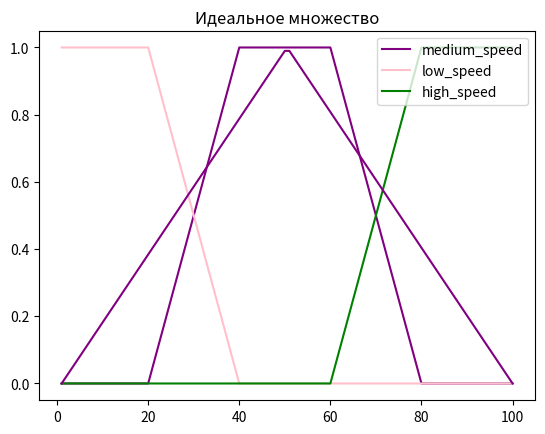

This chart was generated by the following Python code: (Note: this script raises an exception after producing the figure.)
from matplotlib import pylab as plt
from matplotlib import colors
import numpy as np
import math
from itertools import product


def triangle_FS (U, a=None, b=None, c=None, d=None, h=1, form='equal'):
    if form in ['equal', 'greater', 'less']:
        if a is None:
            a = U.min()
        if d is None:
            d = U.max()
        if b is None:
            if c is None:
                b=(a+d)/2.
            else:
                b=c
        if c is None:
            c=b
        Mu=dict()
        if a>U.min():
            for el in U[U<=a]:
                Mu[el] = h if form=='less' else 0.
        if d<U.max():
            for el in U[U >= d]:
                r=h if form == 'greater' else 0.
                z=Mu.get(el,0)
                Mu[el] = r if r>z else z
        if a<b:
            for el in U[(U>=a)*(U<=b)]:
                r=0. if form == 'greater' else h*float(el-a)/(b-a) if form == 'equal' else h*float(b-el)/(b-a)
                z=Mu.get(el,0)
                Mu[el] = r if r>z else z
        if b<c:
            for el in U[(U >= b)*(U <= c)]:
                r = h if form == 'equal' else 0.
                z = Mu.get(el, 0)
                Mu[el] = r if r > z else z
        if c<d:
            for el in U[(U>=c)*(U<=d)]:
                r=0. if form == 'less' else h*float(el-c)/(d-c) if form == 'greater' else h*float(d-el)/(d-c)
                z=Mu.get(el,0)
                Mu[el] = r if r>z else z
        return Mu
    else:
        print('Unknown form')
        return None

def FS_plot(FS, colors=colors.cnames.keys(), labels = None, title=None, name=None):
    for idx, el in enumerate(FS):
        mas = np.array (sorted(el.items(), key=lambda x: x[0])).T
        if (labels is None):
            lab = ' '
        else:
            lab=labels[idx]
        #plt.plot(mas[0], mas[1], color=list(colors)[idx], label=lab)
        my_colors = ['purple', 'pink', 'green', 'blue', 'red', 'brown', 'black', 'magenta', 'yellow'];
        plt.plot(mas[0], mas[1], color=(my_colors[idx]), label=lab)
    if not (labels is None):
        plt.legend (loc = 'upper right')
    if not (title is None):
        plt.title (title)
    if not (name is None):
        plt.savefig(name+'.png', format='png', dpi=100)
    plt.show()

Spr = np.arange (1, 101, 1)
Pr1 = triangle_FS (Spr, a=20, b=40, c=60, d=80)
Pr2 = triangle_FS (Spr, a=20, b=40, c=60, d=80, form='less')
Pr3 = triangle_FS (Spr, a=20, b=40, c=60, d=80, form='greater')
FS_plot([Pr1, Pr2, Pr3], labels=['medium_speed', 'low_speed', 'high_speed'])

Pr4 = triangle_FS (Spr)
FS_plot([Pr4], title=u'Идеальное множество')
print (Pr1[25])

def F_And (FV, method='minmax'):
    if method=='minmax':
        return np.min(FV)
    elif method=='probability':
        return np.product(FV)
    else:
        print ('Неизвестный метод ', method)
        return None

def F_Or (FV, method='minmax'):
    if method=='minmax':
        return np.max(FV)
    elif method=='probability':
        mu=0
        for el in FV:
            mu=mu+el - mu*el
        return mu
    else:
        print ('Неизвестный метод ', method)
        return None

def F_Not (V1):
    return 1-V1

def alpha_srez (FS, alpha=0.5):
    alph=1e-10 if alpha==0. else alpha
    mas = np.array(list(FS.items())).T
    #print (FS.items())
    return set(mas[0][mas[1]>=alph])

def FS_moment (FS, centr=None):
    mas = np.array(list(FS.items())).T
    if centr is None:
        Cntr_g=np.sum(mas[0]*mas[1])/np.sum(mas[1])
    else:
        Cntr_g=centr
    return np.sum(mas[1]*np.square(mas[0]-Cntr_g))

def FS_describe(FS, method='minmax', verbose='True'):
    mas=np.array(list(FS.items())).T
    h=np.max(mas[1])
    N = np.sum(mas[1]>0)
    Min_el = np.min(mas[0][mas[1] > 0])
    Max_el = np.max(mas[0][mas[1] > 0])
    Fst_max = np.min(mas[0][mas[1]==h])
    Lst_max = np.max(mas[0][mas[1]==h])
    Cntr_max = mas[0][mas[1] == h].mean()
    Cntr_grav = np.sum(mas[0]*mas[1])/np.sum(mas[1])
    Mmnt_in=FS_moment(FS)
    R1=-np.sum([0 if x==0 else x*np.log2(x) for x in mas[1]])
    R1n = (2.*R1)/len(mas[1])
    R2 = 2./len(mas[1])*np.sum([F_And([x, F_Not(x)], method=method) for x in mas[1]])
    R3 = 2./np.sqrt(len(mas[1]))*np.sqrt(np.sum([F_And([x, F_Not(x)], method=method)**2 for x in mas[1]]))
    if verbose:
        print ('Высота= ', h)
        print('Мощность= ', N)
        print('Диапазон значений: ', (Min_el, Max_el))
        print(':Максимумы ', (Fst_max, Cntr_max, Lst_max))
        print('Центр тяжести= ', Cntr_grav)
        print('Момент инерции= ', Mmnt_in)
        print('Размытость: ')
        print('Энтропийная мера= ', (R1, R1n))
        print('Альтернатива 1 (линейная)= ', R2)
        print('Альтернатива 2 (квадратичная)= ', R3)
    return (h, N, (Min_el, Max_el), (Fst_max, Cntr_max, Lst_max), Cntr_grav, Mmnt_in, ((R1, R1n), R2, R3))

#print (alpha_srez (Pr1, alpha=0.5))
r = FS_describe(Pr1)

#print (FS_moment (Pr1, r[3][0]))
#print (FS_moment (Pr1, r[3][1]))
#print (FS_moment (Pr1, r[3][2]))

'''
D_pr1 = triangle_FS(Spr, b=0, c=100, h=0.5)
FS_plot([D_pr1], title = u'Максимально размытое множество', name='p6')
r=FS_describe(D_pr1)

D_pr2 = dict()
for el in Spr:
    D_pr2[el] = np.random.randint(2)
FS_plot([D_pr2], title = u'Случайное строгое множество', name='p6')
r=FS_describe(D_pr2)
'''

def FS_quantificator(FS, quantificators=[u'очень']):
    mas=np.array(list(FS.items())).T
    for el in np.flip(quantificators, axis=0):
        if el==u'очень':
            mas[1]=np.square(mas[1])
        elif el==u'наверное':
            mas[1] = np.sqrt(mas[1])
        elif el == u'не':
            mas[1] = 1-mas[1]
        else:
            print('Неизвестный квантификатор ', el, '. Должно быть очень, наверное или не')
    return dict(mas.T)

'''
quants=[[u'не'], [u'очень'], [u'наверное']]
labels=[u'не', u'очень', u'наверное']
FS_plot([FS_quantificator(Pr1, quantificators=x) for x in quants], labels=labels)

quants=[[u'не', u'очень'], [u'очень', u'не'], [u'наверное', u'не', u'очень']]
labels=[u'не очень', u'очень не', u'наверное не очень']
FS_plot([FS_quantificator(Pr1, quantificators=x) for x in quants], labels=labels)
'''

def FS_union (FSs, Ps=None, method='minmax'):
    U=set()
    for FS in FSs:
        U=set.union(U, FS.keys())
    res=dict()
    for el in U:
        s_mu=[]
        for idx, FS in enumerate (FSs):
            p= 1 if Ps is None else Ps[idx]
            s_mu.append(F_And([p, FS.get(el, 0)], method=method))
        res[el] = F_Or(s_mu, method=method)
    return res

def FS_intersection (FSs, Ps=None, method='minmax'):
    U=set()
    for FS in FSs:
        U=set.union(U, FS.keys())
    res=dict()
    for el in U:
        s_mu=[]
        for idx, FS in enumerate (FSs):
            p= 1 if Ps is None else Ps[idx]
            s_mu.append(F_And([p, FS.get(el, 0)], method=method))
        res[el] = F_And(s_mu, method=method)
    return res

'''
FS_plot([Pr1, Pr2], labels=[u'Equal', u'Less'], title=u'Исходные множества')
FS_plot([FS_intersection([Pr1,Pr2], Ps=[1,1], method='minmax'), FS_union([Pr1,Pr2], Ps=[1,1], method='minmax')], labels=[u'Пересечение', u'Объединение'], title=u'Минимаксный подход')
FS_plot([FS_intersection([Pr1,Pr2], Ps=[1,1], method='probability'), FS_union([Pr1,Pr2], Ps=[1,1], method='probability')], labels=[u'Пересечение', u'Объединение'], title=u'Вероятностный подход')
'''

'''
p=0.4
otv1=FS_union([Pr1,Pr2], Ps=[p,1-p], method='minmax')
otv2=FS_union([Pr1,Pr2], Ps=[p,1-p], method='probability')
FS_plot([otv1, otv2], labels=[u'минимаксный', u'вероятностный'], title=u'Первая задача, p='+str(p))
'''


def FS_arifm_operation_Num(FS, num, Func= lambda x,y: x+y):
    mas1=np.array(list(FS.items())).T
    mas1[0]=Func(mas1[0], num)
    return dict(mas1.T)

Giri=np.array([8., 12., 16., 24., 32., 48., 64., 72., 128.])
l_Giri=triangle_FS(Giri, b=8., d=64., h=1, form='equal')
h_Giri=triangle_FS(Giri, b=16., d=64., h=1, form='greater')
#FS_plot([l_Giri, h_Giri], title=u'Легкая и тяжелая гири')

l2_Giri=FS_arifm_operation_Num(l_Giri, 2, Func= lambda x,y: x*y)
#FS_plot([l_Giri, l2_Giri], labels=[u'легкая', u'2*легкая'], title=u'2 легкие гири')


def FS_arifm_operation_Set(FS1, FS2, Func= lambda x,y: x+y, method='minmax', clearing=False):
    res=dict()
    for p1,p2 in list(product(FS1.keys(), FS2.keys())):
        res[Func(p1, p2)]=F_Or([F_And([FS1[p1], FS2[p2]], method=method), res.get(Func(p1, p2),0)], method=method)
    if clearing:
        res1=dict()
        res2=dict()
        mas_T=sorted(res.items(), reverse=True, key=lambda x: x[0])
        mu=-1
        for el in mas_T:
            if el[1]>=mu:
                res1[el[0]]=el[1]
                mu=el[1]
        mas_T=sorted(res.items(), reverse=False, key=lambda x: x[0])
        mu=-1
        for el in mas_T:
            if el[1]>=mu:
                res2[el[0]]=el[1]
                mu=el[1]
        #print ('res1= ' + str(res1))
        #print ('res2= ' + str(res2))
        return FS_union([res1, res2])
    else:
        return res
'''
l21_Giri=FS_arifm_operation_Set(l_Giri, l_Giri, clearing=True)
FS_plot([l2_Giri, l21_Giri], labels=[u'2*легкая', u'легкая+легкая'], title=u'2 лекгие гири')

lh_Giri=FS_arifm_operation_Set(l_Giri, h_Giri)
FS_plot([lh_Giri], title=u'тяжелая + легкая гири(без очистки)')

lhc_Giri=FS_arifm_operation_Set(l_Giri, h_Giri, clearing=True)
FS_plot([lhc_Giri], title=u'тяжелая + легкая гири(с очисткой)')
'''


'''
Нечеткий вывод
'''

Stemp = np.arange(1, 41, 0.25)
Teplo=triangle_FS(Stemp, a=10, b=20, d=30)
Holodno=triangle_FS(Stemp, a=10, b=20, d=30, form='less')
Zharko=triangle_FS(Stemp, a=10, b=20, d=30, form='greater')
#FS_plot([Teplo, Holodno, Zharko], labels=[u'Тепло', u'Холодно', u'Жарко'] )

def FS_func(FSx, Uy, Func=lambda x,Ux,Uy: np.array([1]*len(Uy)), method='minmax'):
    masx=list(FSx.items())
    Ux=np.array(masx).T[0]
    masmu=np.array([0]*len(Uy))
    if method=='minmax':
        for el in Ux:
            masmu=np.max([masmu, np.min([Func(el, Ux, Uy), [FSx[el]] * len(Uy)], axis=0)], axis=0)
    elif method == 'probability':
         for el in Ux:
            mm=Func(el, masx, Uy) * FSx[el]
            masmu = masmu+mm-masmu*mm
    else:
        print ('Неизвестный метод', method)
    return dict (np.array([Uy, masmu]).T)

def FS_f(x, Ux, Uy):
    minx = np.min(Ux)
    miny = np.min(Uy)
    maxy = np.max(Uy)
    k= float(x-minx)/float(Ux.max()-minx)
    gran=k*(maxy-miny)+miny

    arr1 = np.array([], 'float64')
    for y in Uy:
        if (y == gran):
            arr1 = np.append(arr1, 1.)
        elif y < gran:
            arr1 = np.append(arr1, float(y - miny) / (gran - miny))
        else:
            arr1 = np.append(arr1, float(maxy - y) / (maxy - gran))
    return arr1

Oboroti = np.arange(100, 2001, 10)
#FS_plot([FS_func(Holodno, Oboroti, Func=FS_f), FS_func(Teplo, Oboroti, Func=FS_f), FS_func(Zharko, Oboroti, Func=FS_f)], labels=[u'Холодно', u'Тепло', u'Жарко'], title=u'Обороты вентилятора при')

quants = [[u'не'],[u'очень'],[u'наверное']]
#FS_plot( [FS_quantificator(Teplo, quantificators=x) for x in quants], labels=[u'не',u'очень',u'наверное'], title=u'тепло')
#FS_plot( [FS_func(FS_quantificator(Teplo, quantificators=x), Oboroti, Func=FS_f) for x in quants], labels=[u'не',u'очень',u'наверное'], title=u'обороты вентилятора при тепло')



S_T=np.arange(0., 151., 1.)
T_high=triangle_FS(S_T, b=50., d=100., h=1, form='greater')
T_middle=triangle_FS(S_T, b=50., c=100., h=1, form='equal')
T_low=triangle_FS(S_T, a=50., b=100., h=1, form='less')
#FS_plot([T_high, T_middle, T_low], labels=[u'Высокая', u'Средняя', u'Низкая'], title=u'Показатель температуры')


S_T=np.arange(0., 101., 1.)
P_high=triangle_FS(S_T, b=0., h=1, form='greater')
P_middle=triangle_FS(S_T, b=50., h=1, form='equal')
P_low=triangle_FS(S_T, b=100., h=1, form='less')
#FS_plot([P_high, P_middle, P_low], labels=[u'Высокое', u'Среднее', u'Низкое'], title=u'Показатель давления')


S_R=np.arange(0., 8.1, 0.1)
R_high=triangle_FS(S_R, a=4., b=6., d=8., h=1, form='equal')
R_middle=triangle_FS(S_R, a=2., b=4., d=6., h=1, form='equal')
R_low=triangle_FS(S_R, a=0., b=2., d=4., h=1, form='equal')
#FS_plot([R_high, R_middle, R_low], labels=[u'Высокий', u'Средний', u'Низкий'], title=u'Показатель расхода')


T=85 #Пусть температура
R=3.5 #Пусть расход топлива
pp1=F_And([T_low[T], R_low[R]])
pp2=T_middle[T]
pp3=F_Or([T_high[T], R_high[R]])
print (pp1, pp2, pp3)
res_minmax=FS_union([P_low, P_middle, P_high], Ps=[pp1, pp2, pp3])
#FS_plot([res_minmax])
r=FS_describe(res_minmax)


Sob=np.arange(0, 2000., 10.)
Niskie=triangle_FS(Sob, a=600, b=800, d=1000, h=1, form='less')
Visokie=triangle_FS(Sob, a=600, b=800, d=1000, h=1, form='greater')
Srednie=triangle_FS(Sob, a=600, b=800, d=1000, h=1, form='equal')
#FS_plot([Niskie, Srednie, Visokie], labels=[u'Низкие', u'Средние', u'Высокие'], title=u'Обороты вентилятора')

T=23
pp1=Holodno[T]
pp2=Teplo[T]
pp3=Zharko[T]
res1 = FS_union([Niskie, Srednie, Visokie], Ps=[pp1, pp2, pp3], method='minmax')
res2 = FS_union([Niskie, Srednie, Visokie], Ps=[pp1, pp2, pp3], method='probability')
#FS_plot([res1, res2], labels=['minmax', 'probability'], title=u'Обороты вентилятора')

print ('На основе минимаксного подхода')
r=FS_describe(res1)

print ('На основе вероятностного подхода')
r=FS_describe(res2)

